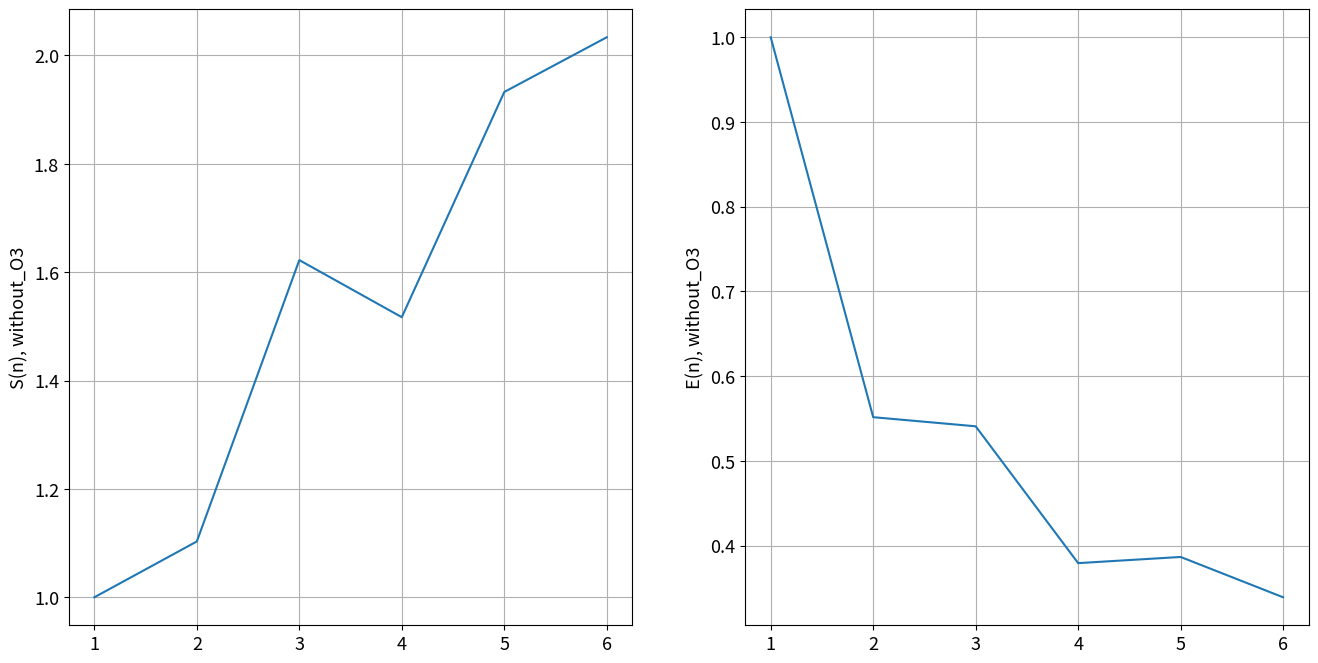

This figure's Python source:
# eps = 1e-8

import matplotlib.pyplot as plt
import numpy as np

# Без -O3
t_1 = [9374015, 9611205, 9415748, 9450359, 9519654]
t_2 = [8557048, 9111871, 9466056, 7946970, 7864718]
t_3 = [5874929, 5699894, 5888085, 5931200, 5806708]
t_4 = [4865132, 5978267, 4967788, 5986717, 9431088]
t_5 = [4687482, 5776156, 4761634, 4703038, 4584315]
t_6 = [4798089, 4532855, 4756278, 4556010, 4652446]


def PrintSpeed (str, arrs):
    n = [1, 2, 3, 4, 5, 6]
    T = []
    for arr in arrs:
        T.append(sum(arr) / len(arr))
    
    T = np.array(T)
    S = T[0] / T
    E = S / n

    plt.rc ('font', size = 13)
    fig = plt.figure(figsize = (16, 8))
    ax1 = fig.add_subplot(1, 2, 1)
    ax1.plot(n, S)
    ax1.set_ylabel("S(n), " + str)
    ax1.grid()

    ax2 = fig.add_subplot(1, 2, 2)
    ax2.plot(n, E)
    ax2.set_ylabel("E(n), " + str)
    ax2.grid()
    fig.savefig(str + "_speed.pdf")

PrintSpeed ("without_O3", [t_1, t_2, t_3, t_4, t_5, t_6])
